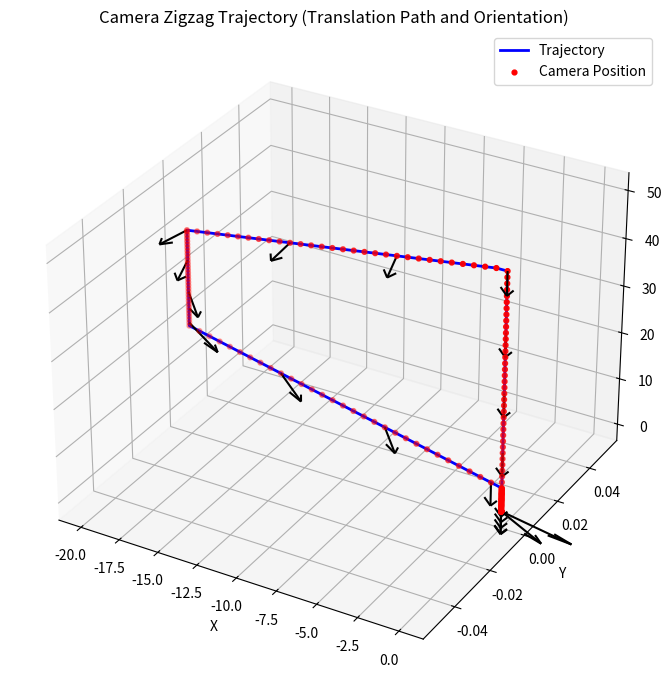

Python code for this plot:
import numpy as np
import matplotlib.pyplot as plt

# ---- Include or import your camera trajectory functions ----
def camera_translation(current, destination, n_poses=360):
    flythrough_cams = []
    R = np.array([[1,0,0],[0,1,0],[0,0,1]])
    current_z, current_x = current
    destination_z, destination_x = destination
    if current_z <  destination_z:
        steps_z = np.linspace(current_z, destination_z, n_poses + 1)[:-1]
    else:
        steps_z = np.linspace(destination_z, current_z, n_poses + 1)[:-1][::-1]
    if current_x <  destination_x:
        steps_x = np.linspace(current_x, destination_x, n_poses + 1)[:-1]
    else:
        steps_x = np.linspace(destination_x, current_x, n_poses + 1)[:-1][::-1]
    for i in range(len(steps_z)):
        new_T = [steps_x[i], 0, -steps_z[i]]
        flythrough_cams += [(new_T, R)]
    return flythrough_cams

def camera_rotation(radius=10, angle=np.pi/9, n_poses=180):
    def circular_pose(theta, phi, radius):
        trans_t = lambda t: np.array([
            [0, 0, -radius],
        ], dtype=float).T
        rotation_phi = lambda phi: np.array([
            [1, 0, 0],
            [0, np.cos(phi), -np.sin(phi)],
            [0, np.sin(phi), np.cos(phi)],
        ], dtype=float)
        rotation_theta = lambda th: np.array([
            [np.cos(th), 0, -np.sin(th)],
            [0, 1, 0],
            [np.sin(th), 0, np.cos(th)],
        ], dtype=float)
        trans_mat = trans_t(radius)
        rot_mat = rotation_phi(phi / 180. * np.pi) 
        rot_mat = rotation_theta(theta) @ rot_mat
        return (trans_mat, rot_mat)

    circular_cams = []
    if angle > 0:
        thetas = np.linspace(0, angle, n_poses + 1)[:-1]
        for th in thetas:
            circular_cams += [circular_pose(th, 0, radius)]
    elif angle < 0:
        thetas = np.linspace(0, -angle, n_poses + 1)
        for th in thetas:
            circular_cams += [circular_pose(-th, 0, radius)]
    else:
        for idx in range(n_poses):
            circular_cams += [circular_pose(0, 0, radius)]
    
    return circular_cams 

def get_zigzag_trajectory(points, rotations, n_poses):
    currents = points[:-1]
    targets = points[1:]
    trajectory = []
    current_R = np.array([[1,0,0],[0,1,0],[0,0,1]])
    for i in range(len(currents)):
        tran_poses = camera_translation(currents[i], targets[i], n_poses=n_poses[i])
        rot_poses = camera_rotation(radius=10, angle=rotations[i], n_poses=n_poses[i])
        poses = [(tran_poses[i][0], current_R @ rot_poses[i][1]) for i in range(len(tran_poses))]
        trajectory += poses
        current_R = poses[-1][1]
    return trajectory

# ---- Use same parameters as your script ----
points = [[0,0], [-5,0], [-20,-20], [-40,-20], [-50,0],[0,0], [0,0]] # z,x
angles = [0, np.pi/8, -np.pi/4, np.pi/8, 0, np.pi/2]
n_poses = [40,30,30,30,40,30]

zigzag_poses = get_zigzag_trajectory(points, angles, n_poses=n_poses)

# Extract translation as xyz
xyz = np.array([pose[0] for pose in zigzag_poses])
xs, ys, zs = xyz[:,0], xyz[:,1], xyz[:,2]

# ---- Plot ----
fig = plt.figure(figsize=(10,7))
ax = fig.add_subplot(111, projection='3d')
ax.plot(xs, ys, zs, c='b', linewidth=2, label='Trajectory')
ax.scatter(xs, ys, zs, c='r', marker='o', s=12, label='Camera Position')

# Optionally: Show direction vectors (Z axis of the camera)
for i in range(0, len(zigzag_poses), max(len(zigzag_poses)//20, 1)):
    T, R = zigzag_poses[i]
    # Camera looks along -Z camera axis; let's plot this direction
    direction = -R[:,2] * 5  # scaled for visualization
    ax.quiver(T[0], T[1], T[2], direction[0], direction[1], direction[2], color='k', arrow_length_ratio=0.3)

ax.set_xlabel('X')
ax.set_ylabel('Y')
ax.set_zlabel('Z')
ax.set_title('Camera Zigzag Trajectory (Translation Path and Orientation)')
ax.legend()
ax.grid(True)
plt.tight_layout()
plt.show()